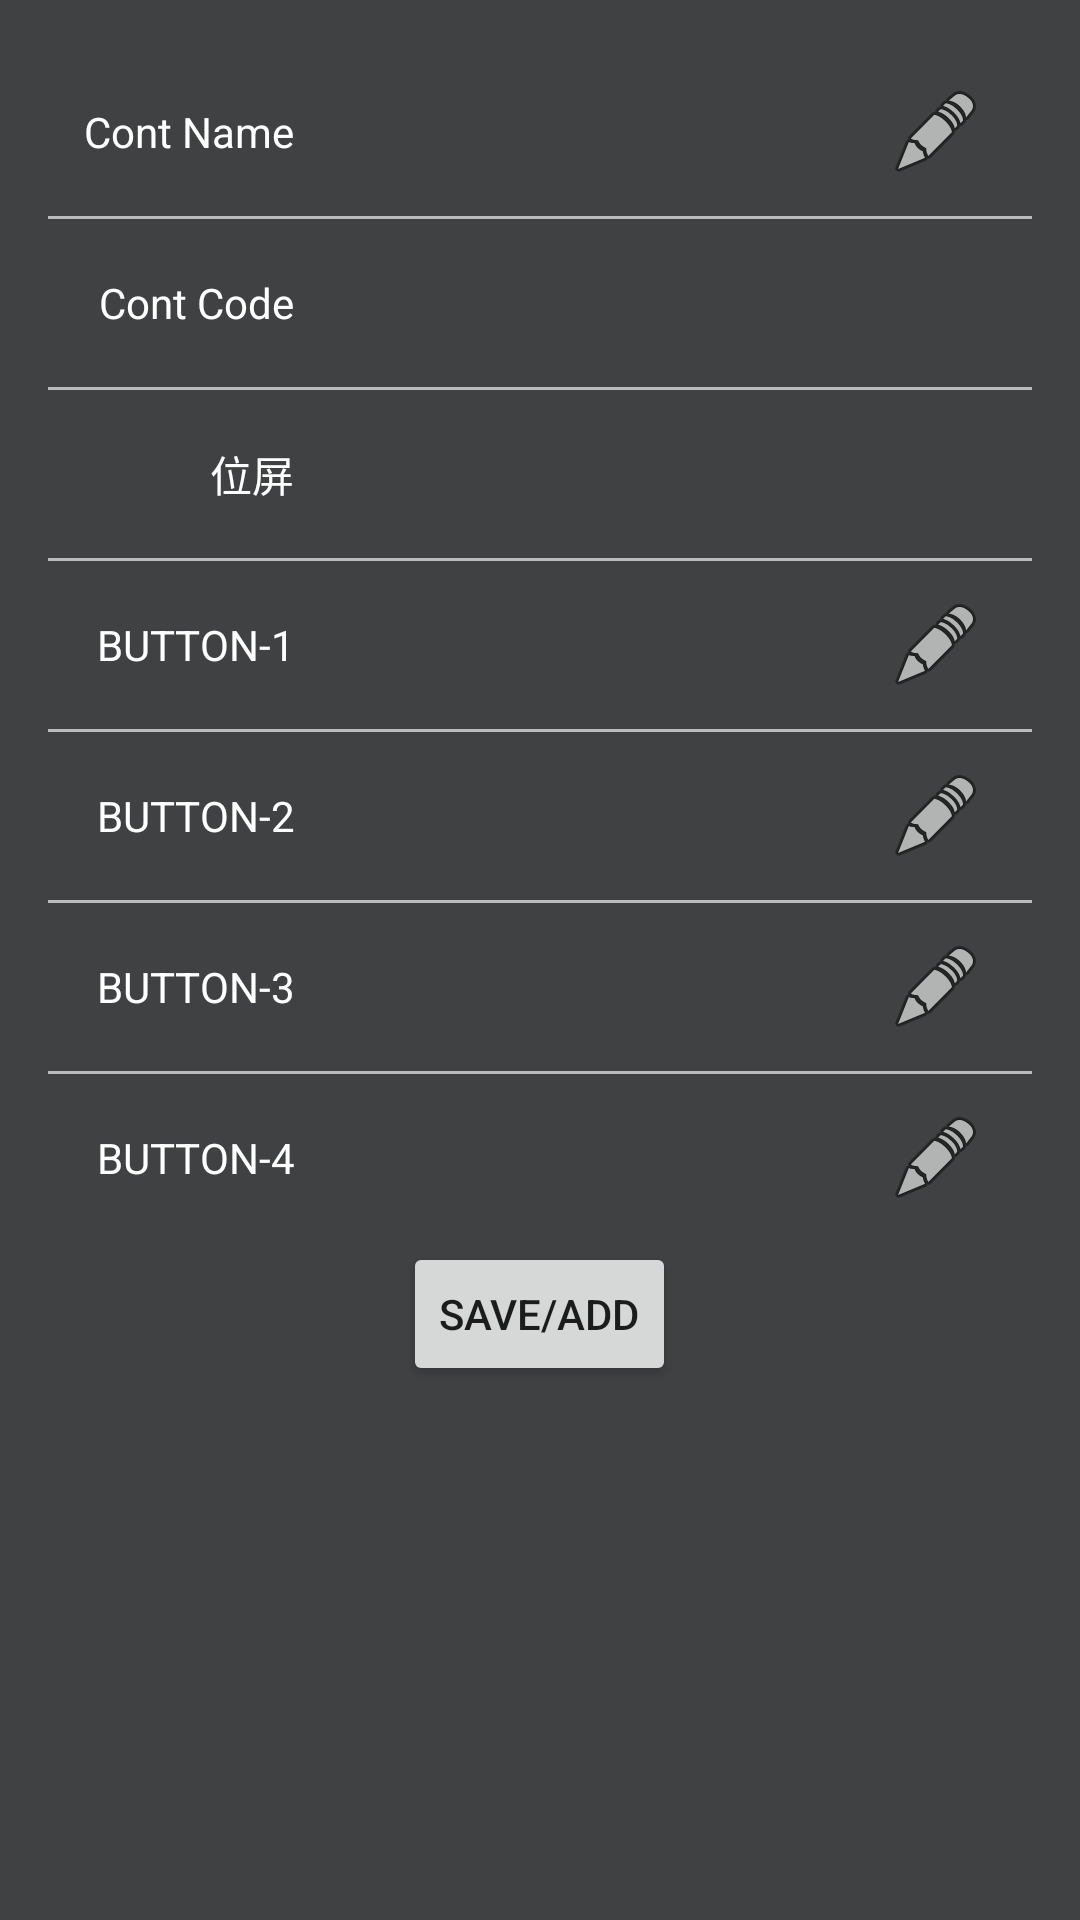

This screen was rendered from an Android layout file. Write that file and the resources it references.
<!-- AndroidManifest.xml: application theme AppTheme -->
<!-- res/layout/controler_edit_view.xml -->
<?xml version="1.0" encoding="utf-8"?>
<ScrollView
    xmlns:android="http://schemas.android.com/apk/res/android"
    android:layout_width="match_parent"
    android:layout_height="match_parent"
    android:background="@color/barBackground"
    android:scrollbars="none">

    <LinearLayout
        android:layout_width="match_parent"
        android:layout_height="wrap_content"
        android:background="@color/barBackground"
        android:orientation="vertical"
        android:padding="@dimen/fab_margin">
        <TableRow
            android:layout_width="match_parent"
            android:layout_height="wrap_content">


            <TextView
                android:layout_width="match_parent"
                android:layout_height="wrap_content"
                android:layout_weight="3"
                android:gravity="end"
                android:text="@string/edit_tip_name"
                android:textColor="@android:color/white"/>
            <TextView
                android:id="@+id/contNameView"
                android:layout_width="match_parent"
                android:layout_height="?attr/actionBarSize"
                android:layout_weight="1"
                android:drawableRight="@android:drawable/ic_menu_edit"
                android:gravity="center_vertical"
                android:paddingLeft="@dimen/fab_margin"
                android:paddingRight="@dimen/fab_margin"
                android:textColor="@android:color/white"/>
        </TableRow>
        <ImageView
            style="@style/PersonalLine"
            android:contentDescription="@string/app_name"/>
        <TableRow
            android:layout_width="match_parent"
            android:layout_height="wrap_content"
            android:gravity="center_vertical">


            <TextView
                android:layout_width="match_parent"
                android:layout_height="wrap_content"
                android:layout_weight="3"
                android:gravity="end"
                android:text="@string/edit_tip_code"
                android:textColor="@android:color/white"/>

            <TextView
                android:id="@+id/contCodeView"
                android:layout_width="match_parent"
                android:layout_height="?attr/actionBarSize"
                android:layout_weight="1"
                android:gravity="center_vertical"
                android:paddingLeft="@dimen/fab_margin"
                android:paddingRight="@dimen/fab_margin"
                android:textColor="@android:color/white"/>
        </TableRow>

        <ImageView
            style="@style/PersonalLine"
            android:contentDescription="@string/app_name"/>
        <TableRow
            android:layout_width="match_parent"
            android:layout_height="wrap_content"
            android:gravity="center_vertical">


            <TextView
                android:layout_width="match_parent"
                android:layout_height="wrap_content"
                android:layout_weight="3"
                android:gravity="end"
                android:text="位屏"
                android:textColor="@android:color/white"/>

            <TextView
                android:id="@+id/contTypeView"
                android:layout_width="match_parent"
                android:layout_height="?attr/actionBarSize"
                android:layout_weight="1"
                android:gravity="center_vertical"
                android:paddingLeft="@dimen/fab_margin"
                android:paddingRight="@dimen/fab_margin"
                android:textColor="@android:color/white"/>
        </TableRow>

        <ImageView
            style="@style/PersonalLine"
            android:contentDescription="@string/app_name"/>
        <TableRow
            android:id="@+id/tableRow1"
            android:layout_width="match_parent"
            android:layout_height="wrap_content">

            <TextView
                android:layout_width="match_parent"
                android:layout_height="wrap_content"
                android:layout_weight="3"
                android:gravity="end"
                android:text="@string/edit_tip_btn1"
                android:textColor="@android:color/white"/>
            <TextView
                android:id="@+id/editBtnName1"
                android:layout_width="match_parent"
                android:layout_height="?attr/actionBarSize"
                android:layout_weight="1"
                android:drawableRight="@android:drawable/ic_menu_edit"
                android:gravity="center_vertical"
                android:paddingLeft="@dimen/fab_margin"
                android:paddingRight="@dimen/fab_margin"
                android:textColor="@android:color/white"/>
        </TableRow>
        <ImageView
            style="@style/PersonalLine"
            android:contentDescription="@string/app_name"/>
        <TableRow
            android:id="@+id/tableRow2"
            android:layout_width="match_parent"
            android:layout_height="wrap_content">


            <TextView
                android:layout_width="match_parent"
                android:layout_height="wrap_content"
                android:layout_weight="3"
                android:gravity="end"
                android:text="@string/edit_tip_btn2"
                android:textColor="@android:color/white"/>
            <TextView
                android:id="@+id/editBtnName2"
                android:layout_width="match_parent"
                android:layout_height="?attr/actionBarSize"
                android:layout_weight="1"
                android:drawableRight="@android:drawable/ic_menu_edit"
                android:gravity="center_vertical"
                android:paddingLeft="@dimen/fab_margin"
                android:paddingRight="@dimen/fab_margin"
                android:textColor="@android:color/white"/>
        </TableRow>
        <ImageView
            style="@style/PersonalLine"
            android:contentDescription="@string/app_name"/>
        <TableRow
            android:id="@+id/tableRow3"
            android:layout_width="match_parent"
            android:layout_height="wrap_content">


            <TextView
                android:layout_width="match_parent"
                android:layout_height="wrap_content"
                android:layout_weight="3"
                android:gravity="end"
                android:text="@string/edit_tip_btn3"
                android:textColor="@android:color/white"/>

            <TextView
                android:id="@+id/editBtnName3"
                android:layout_width="match_parent"
                android:layout_height="?attr/actionBarSize"
                android:layout_weight="1"
                android:drawableRight="@android:drawable/ic_menu_edit"
                android:gravity="center_vertical"
                android:paddingLeft="@dimen/fab_margin"
                android:paddingRight="@dimen/fab_margin"
                android:textColor="@android:color/white"/>
        </TableRow>
        <ImageView
            style="@style/PersonalLine"
            android:contentDescription="@string/app_name"/>
        <TableRow
            android:id="@+id/tableRow4"
            android:layout_width="match_parent"
            android:layout_height="wrap_content">


            <TextView
                android:layout_width="match_parent"
                android:layout_height="wrap_content"
                android:layout_weight="3"
                android:gravity="end"
                android:text="@string/edit_tip_btn4"
                android:textColor="@android:color/white"/>

            <TextView
                android:id="@+id/editBtnName4"
                android:layout_width="match_parent"
                android:layout_height="?attr/actionBarSize"
                android:layout_weight="1"
                android:drawableRight="@android:drawable/ic_menu_edit"
                android:gravity="center_vertical"
                android:paddingLeft="@dimen/fab_margin"
                android:paddingRight="@dimen/fab_margin"
                android:textColor="@android:color/white"/>
        </TableRow>

        <Button
            android:id="@+id/commitBtn"
            android:layout_width="wrap_content"
            android:layout_height="wrap_content"
            android:layout_gravity="center_horizontal"
            android:text="@string/commit_btn"/>
    </LinearLayout>
</ScrollView>
<!-- resources referenced by this layout -->
<resources>
  <color name="barBackground">#3f4142</color>
  <dimen name="fab_margin">16dp</dimen>
  <string name="app_name">YFTC</string>
  <string name="commit_btn">Save/Add</string>
  <string name="edit_tip_btn1">BUTTON-1</string>
  <string name="edit_tip_btn2">BUTTON-2</string>
  <string name="edit_tip_btn3">BUTTON-3</string>
  <string name="edit_tip_btn4">BUTTON-4</string>
  <string name="edit_tip_code">Cont Code</string>
  <string name="edit_tip_name">Cont Name</string>
  <style name="PersonalLine">
          <item name="android:layout_height">wrap_content</item>
          <item name="android:layout_width">match_parent</item>
          <item name="android:background">@drawable/pic_line</item>
      </style>
  <style name="AppTheme" parent="Theme.AppCompat.DayNight">
          
          <item name="colorPrimary">@color/colorPrimary</item>
          <item name="colorPrimaryDark">@color/colorPrimaryDark</item>
          <item name="colorAccent">@color/colorAccent</item>
      </style>
  <!-- drawable pic_line: png bitmap (drawable, 186 bytes) -->
  <color name="colorPrimary">#0099cc</color>
  <color name="colorPrimaryDark">#ff000000</color>
  <color name="colorAccent">#ff71BDE6</color>
</resources>
